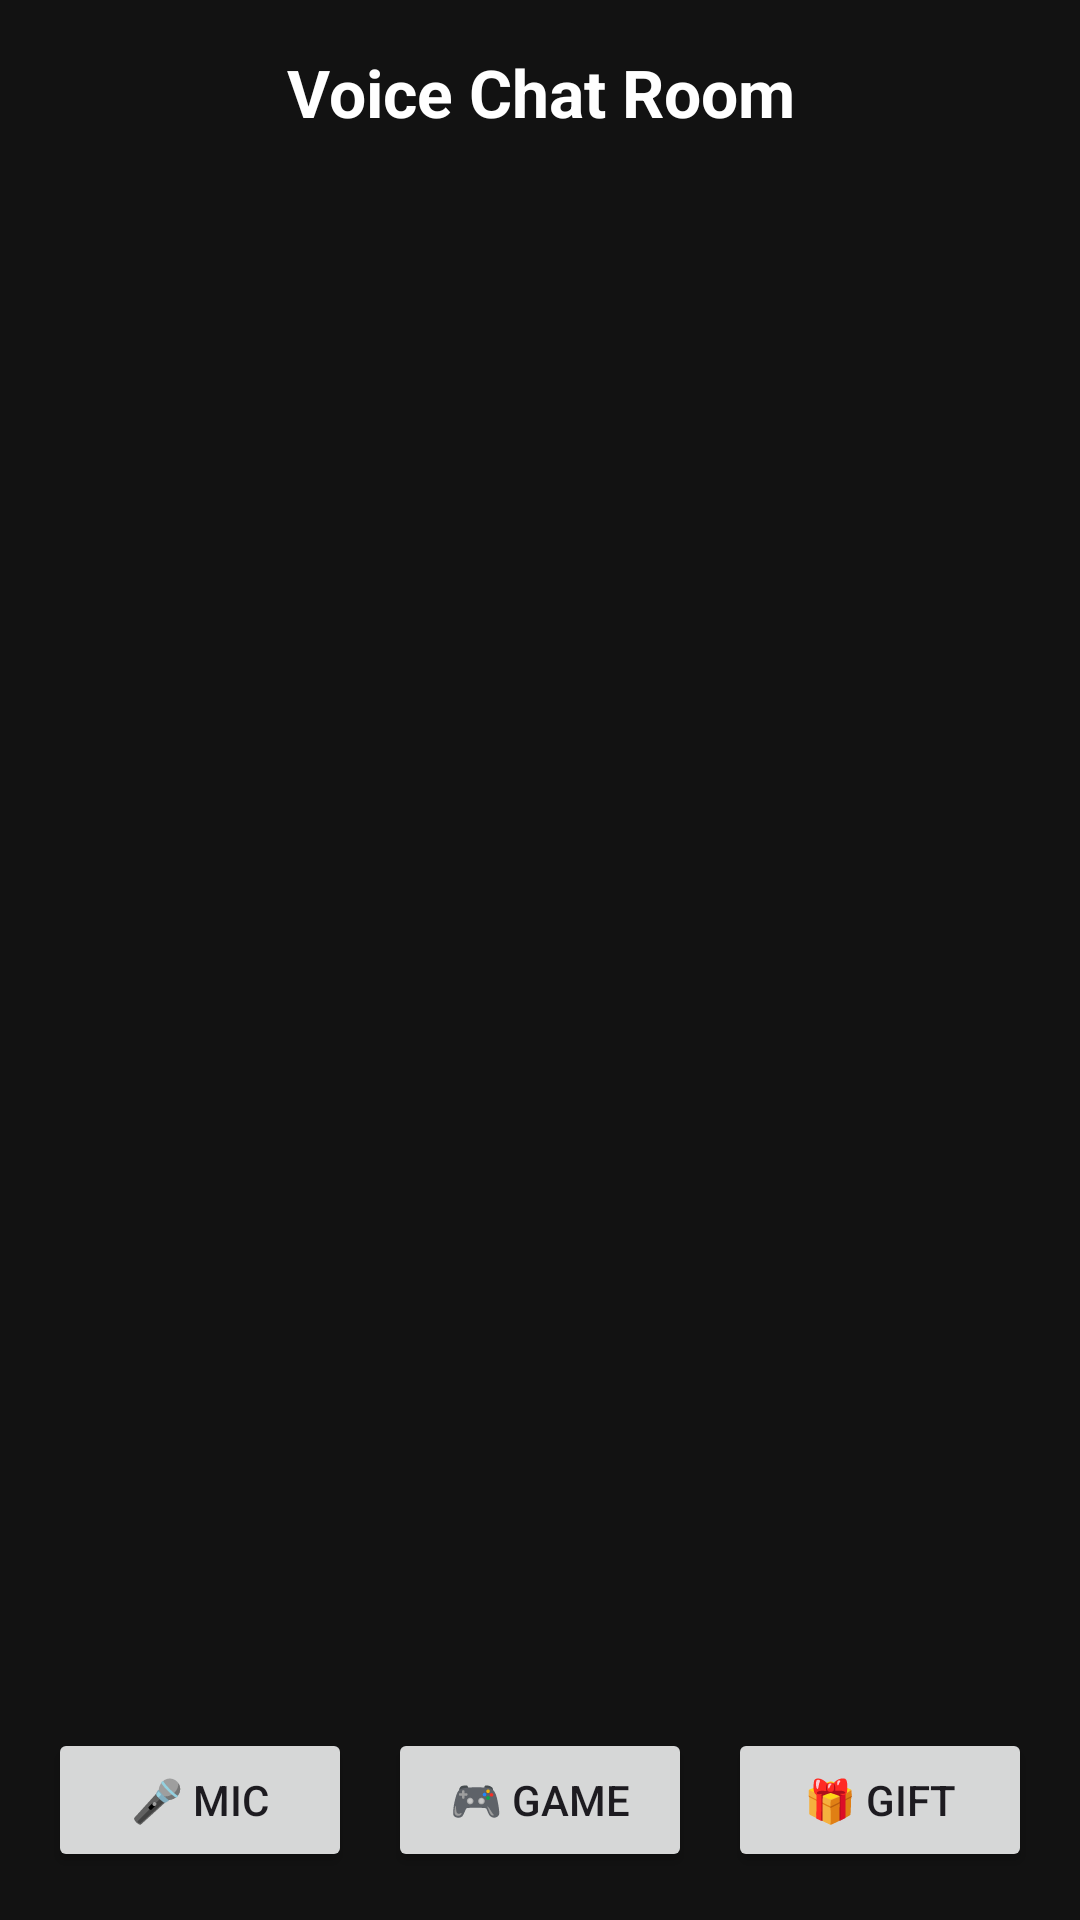

The Android layout XML behind this screen, and the referenced resources:
<!-- AndroidManifest.xml: application theme Theme.SRVoiceChat -->
<!-- res/layout/activity_chat_room.xml -->
<?xml version="1.0" encoding="utf-8"?>
<LinearLayout xmlns:android="http://schemas.android.com/apk/res/android"
    android:layout_width="match_parent"
    android:layout_height="match_parent"
    android:orientation="vertical"
    android:padding="16dp"
    android:background="#121212">

    <TextView
        android:layout_width="match_parent"
        android:layout_height="wrap_content"
        android:text="Voice Chat Room"
        android:textSize="22sp"
        android:textStyle="bold"
        android:textColor="#FFFFFF"
        android:gravity="center"
        android:layout_marginBottom="8dp"/>

    
    <TextView
        android:id="@+id/txtSeatShow"
        android:layout_width="match_parent"
        android:layout_height="wrap_content"
        android:text=""
        android:textColor="#FFD700"
        android:textSize="14sp"
        android:textStyle="bold"
        android:gravity="center"
        android:layout_marginBottom="12dp"/>

    <GridLayout
        android:id="@+id/seatGrid"
        android:layout_width="match_parent"
        android:layout_height="0dp"
        android:layout_weight="1"
        android:columnCount="4"
        android:rowCount="2"
        android:alignmentMode="alignMargins"/>

    
    <LinearLayout
        android:layout_width="match_parent"
        android:layout_height="wrap_content"
        android:orientation="horizontal"
        android:gravity="center"
        android:layout_marginTop="16dp">

        <Button
            android:id="@+id/btnMic"
            android:layout_width="0dp"
            android:layout_weight="1"
            android:layout_height="wrap_content"
            android:text="🎤 Mic" />

        <Button
            android:id="@+id/btnGame"
            android:layout_width="0dp"
            android:layout_weight="1"
            android:layout_height="wrap_content"
            android:text="🎮 Game"
            android:layout_marginStart="12dp" />

        <Button
            android:id="@+id/btnGift"
            android:layout_width="0dp"
            android:layout_weight="1"
            android:layout_height="wrap_content"
            android:text="🎁 Gift"
            android:layout_marginStart="12dp" />

    </LinearLayout>

</LinearLayout>
<!-- resources referenced by this layout -->
<resources>
  <style name="Theme.SRVoiceChat" parent="Theme.Material3.DayNight.NoActionBar">
          <item name="colorPrimary">#FF4081</item>
          <item name="android:statusBarColor">#FF4081</item>
          <item name="android:windowLightStatusBar">true</item>
      </style>
</resources>
